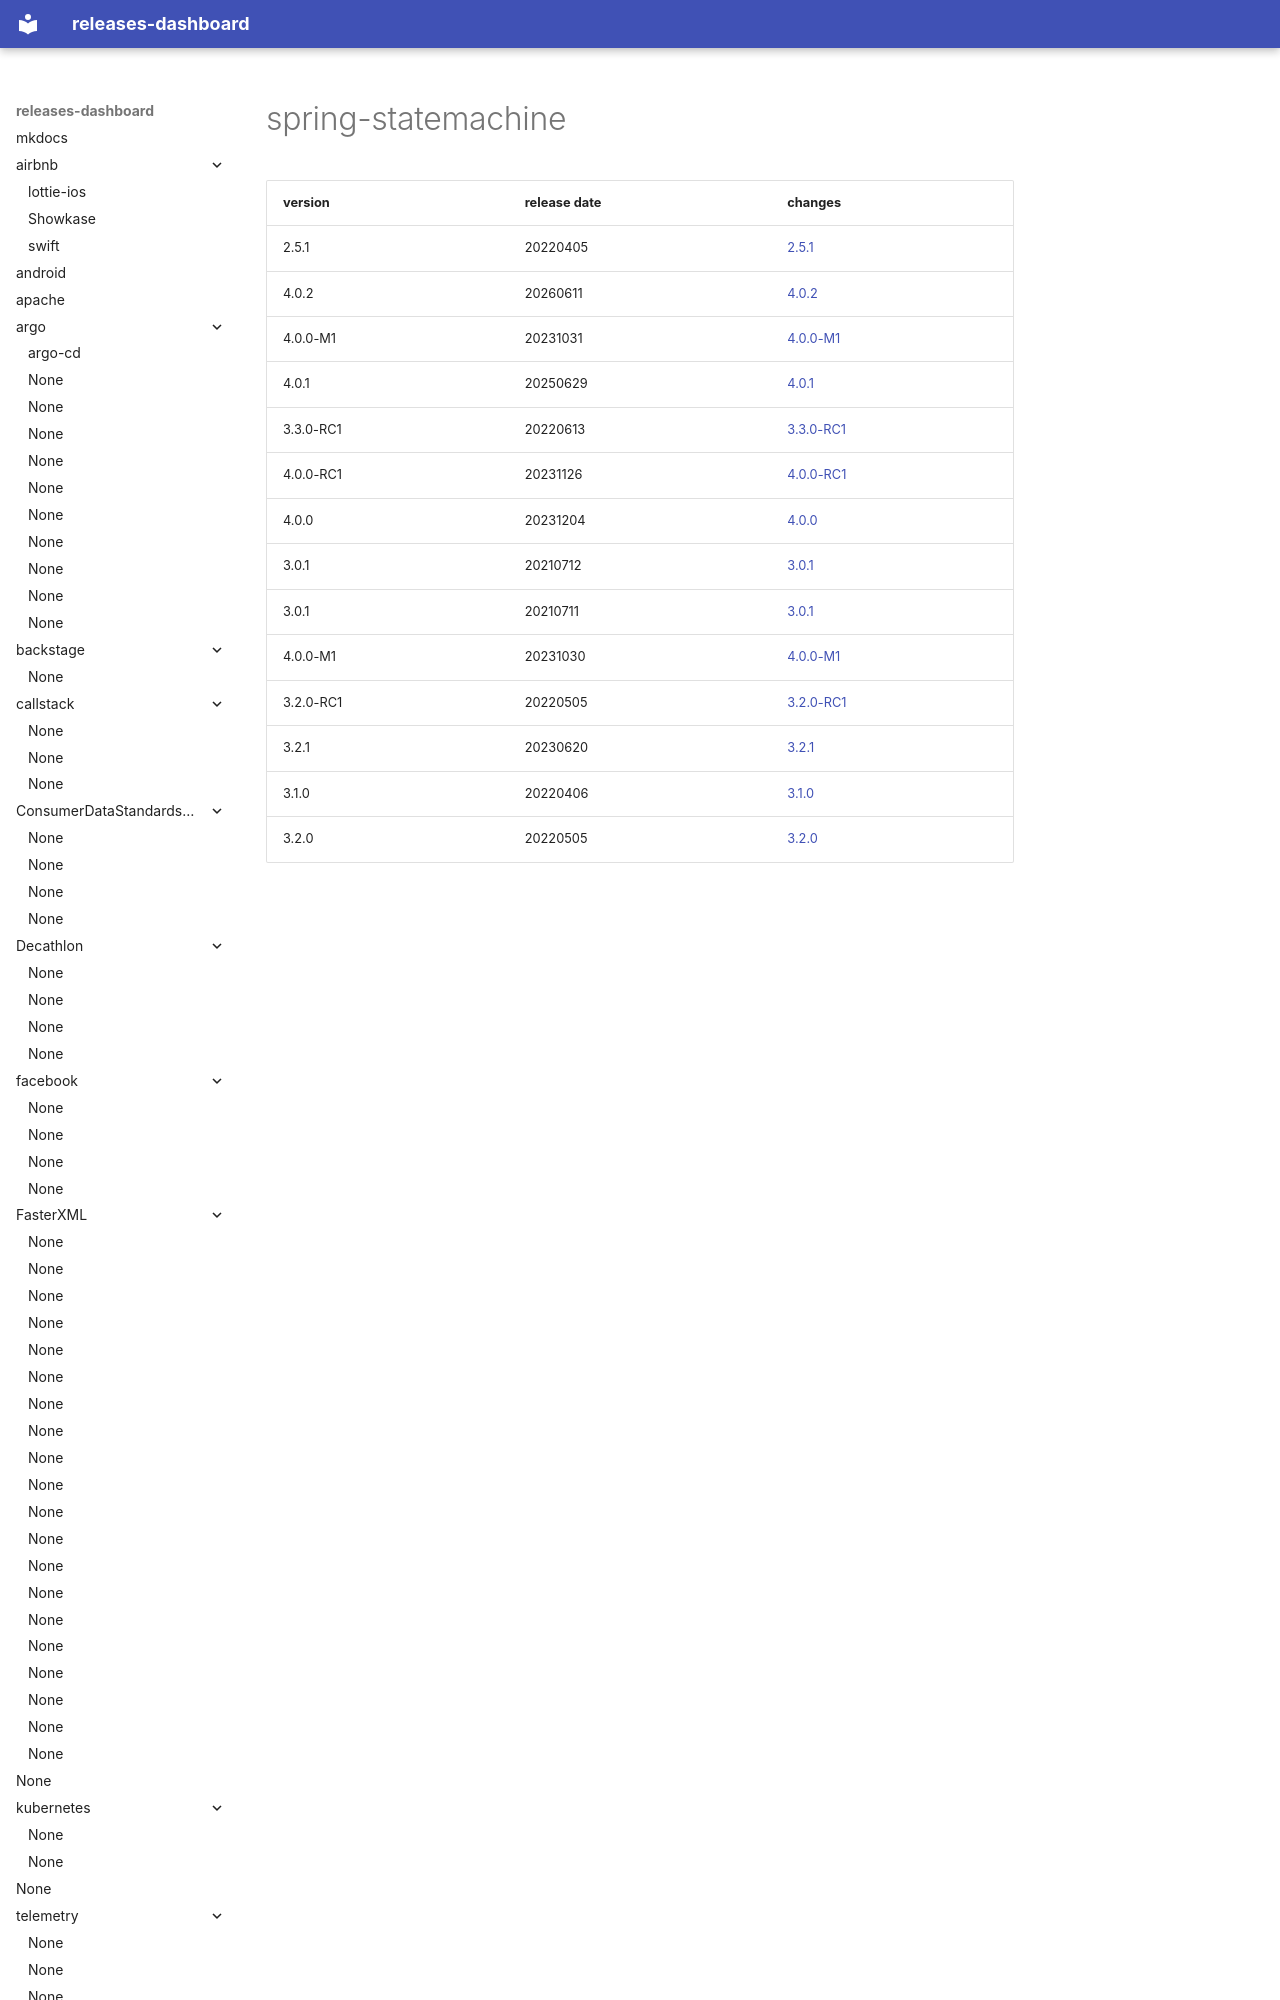

repository: rock-hu/releases-dashboard · page: spring-projects/spring-statemachine/index.html · generator: mkdocs

# spring-statemachine	


|version|release date|changes|
|---|---|---|
|2.5.1|20220405|[2.5.1](./2.5.1-20220405.md)|
|4.0.2|20260611|[4.0.2](./4.0.2-20260611.md)|
|4.0.0-M1|20231031|[4.0.0-M1](./4.0.0-M1-20231031.md)|
|4.0.1|20250629|[4.0.1](./4.0
